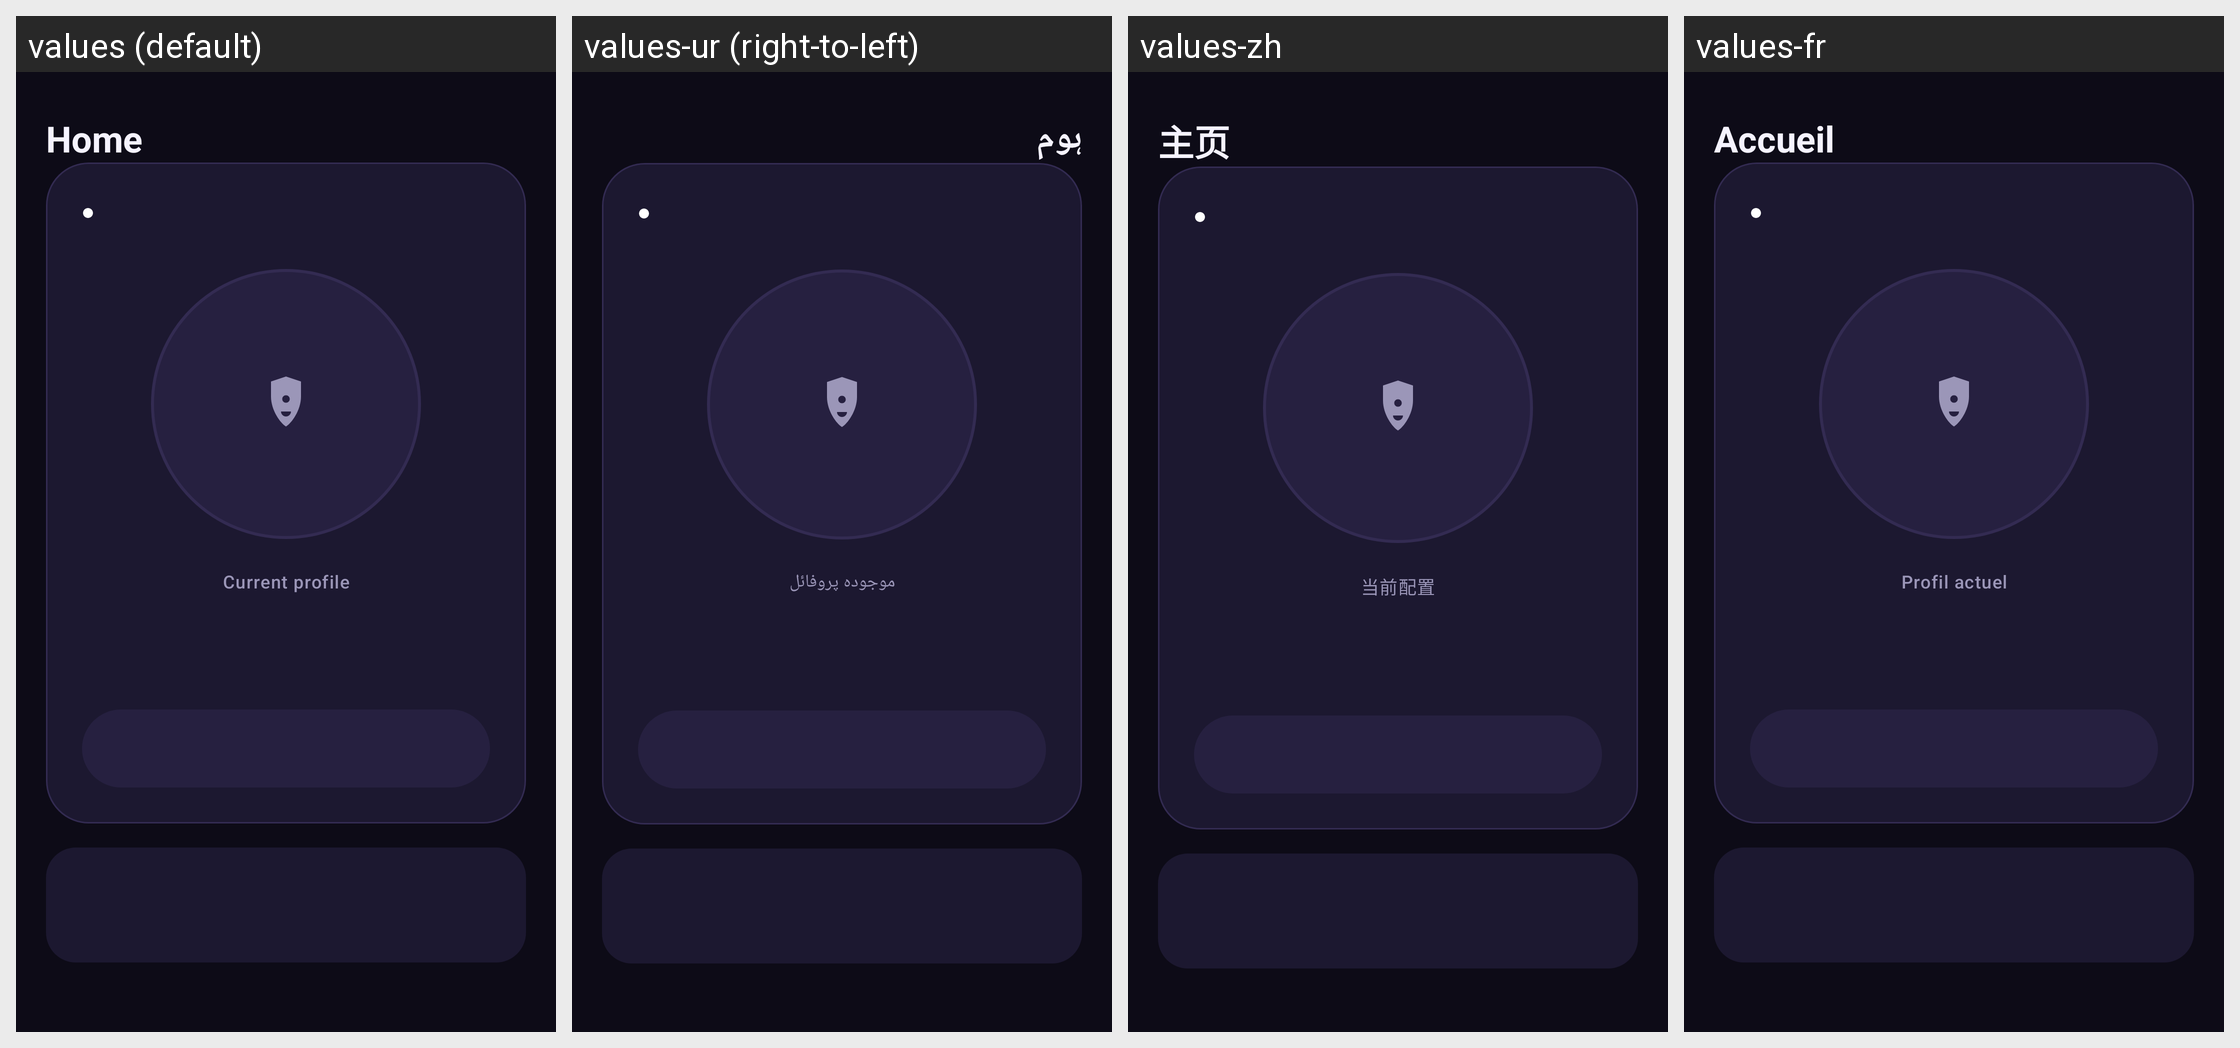

The same Android screen rendered under several of its app's locales, left to right. List the strings drawn on it with the default value and each locale's translation.
Android screen res/layout/fragment_home.xml rendered under 4 locales, left to right: values (default), values-ur (right-to-left), values-zh, values-fr. Device: Nexus 5 (rendered at 1080×1920; each locale shown at half size, 540×960, under a caption strip naming it); theme Theme.AmneziaSimple.
Other locales in the repository, not shown: values-ar, values-bn, values-es, values-hi, values-pt, values-ru.
Strings drawn on this screen, with the default value and each locale's value (text and hints the layout hard-codes, and strings that could not be matched under every locale, appear in the picture but are not listed):

nav_home
  values: Home
  values-ur: ہوم
  values-zh: 主页
  values-fr: Accueil

label_active_profile
  values: Current profile
  values-ur: موجودہ پروفائل
  values-zh: 当前配置
  values-fr: Profil actuel
